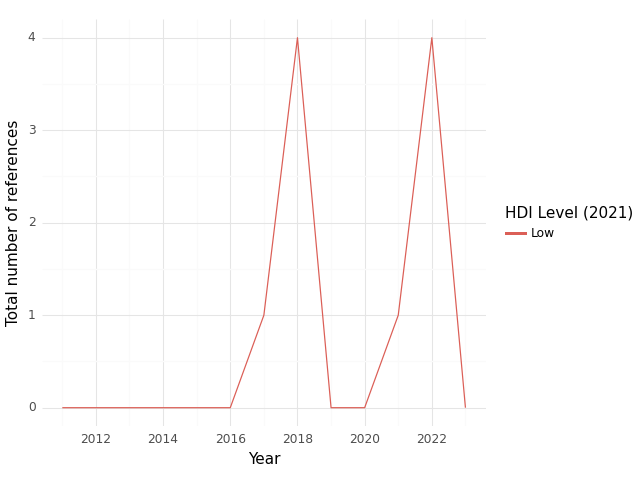

The data file committed next to this chart (first rows):
, HDI Level (2021), Year, intersection, climate, health, sum
0, Low, 2011, 0.0, 1.0, 18.0, 19.0
1, Low, 2012, 0.0, 1.0, 26.0, 27.0
2, Low, 2013, 0.0, 0.0, 22.0, 22.0
3, Low, 2014, 0.0, 3.0, 27.0, 30.0
4, Low, 2015, 0.0, 1.0, 11.0, 12.0
5, Low, 2016, 0.0, 0.0, 3.0, 3.0
6, Low, 2017, 1.0, 3.0, 31.0, 35.0
7, Low, 2018, 4.0, 29.0, 116.0, 149.0
8, Low, 2019, 0.0, 1.0, 30.0, 31.0
9, Low, 2020, 0.0, 3.0, 23.0, 26.0
10, Low, 2021, 1.0, 4.0, 48.0, 53.0
11, Low, 2022, 4.0, 29.0, 42.0, 75.0
12, Low, 2023, 0.0, 13.0, 7.0, 20.0
